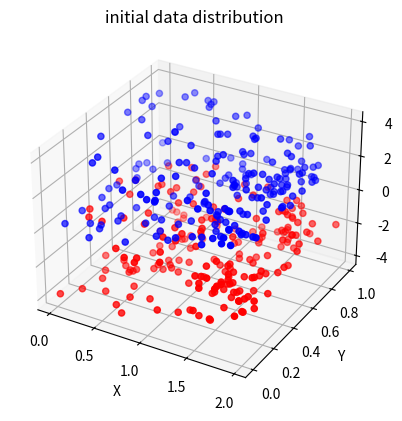

Write the Python code that produced this figure.
import numpy as np
import matplotlib.pyplot as plt
from mpl_toolkits.mplot3d import Axes3D

if __name__ == '__main__':
    # 设计实验数据，形状类似于"3"
    sizePart = 200 #一部分的样本点个数
    data = np.zeros([sizePart*2, 3], np.float32) #最后生成的数据
    # 第一部分：(Rsin\theta, y, Rcos\theta+2),1.5<R<2,0<y<1,0<\theta<pi
    paras = np.random.random((sizePart,3)) #各列分别是R,\theta,y
    data[:sizePart,0] = (paras[:,0]*0.5+1.5) * np.sin(paras[:,1]*np.pi)
    data[:sizePart,1] = paras[:,2]
    data[:sizePart, 2] = (paras[:, 0] * 0.5 + 1.5) * np.cos(paras[:, 1] * np.pi) + 2
    # 第二部分：(Rsin\theta, y, Rcos\theta-2),1.5<R<2,0<y<1,0<\theta<pi
    paras = np.random.random((sizePart, 3))  # 各列分别是R,\theta,y
    data[sizePart:sizePart*2, 0] = (paras[:, 0] * 0.5 + 1.5) * np.sin(paras[:, 1] * np.pi)
    data[sizePart:sizePart*2, 1] = paras[:, 2]
    data[sizePart:sizePart*2, 2] = (paras[:, 0] * 0.5 + 1.5) * np.cos(paras[:, 1] * np.pi) - 2

    plt.figure(2)
    ax = plt.subplot(111, projection='3d')  # 创建一个三维的绘图工程
    ax.scatter(data[0:sizePart, 0], data[0:sizePart, 1], data[0:sizePart, 2], c='b')  # 绘制数据点
    ax.scatter(data[sizePart:sizePart * 2, 0], data[sizePart:sizePart * 2, 1], data[sizePart:sizePart * 2, 2],c='r')  # 绘制数据点
    ax.set_zlabel('Z')  # 坐标轴
    ax.set_ylabel('Y')
    ax.set_xlabel('X')
    plt.title('initial data distribution')
    plt.show()
    plt.savefig('data2.png', dpi=150)
